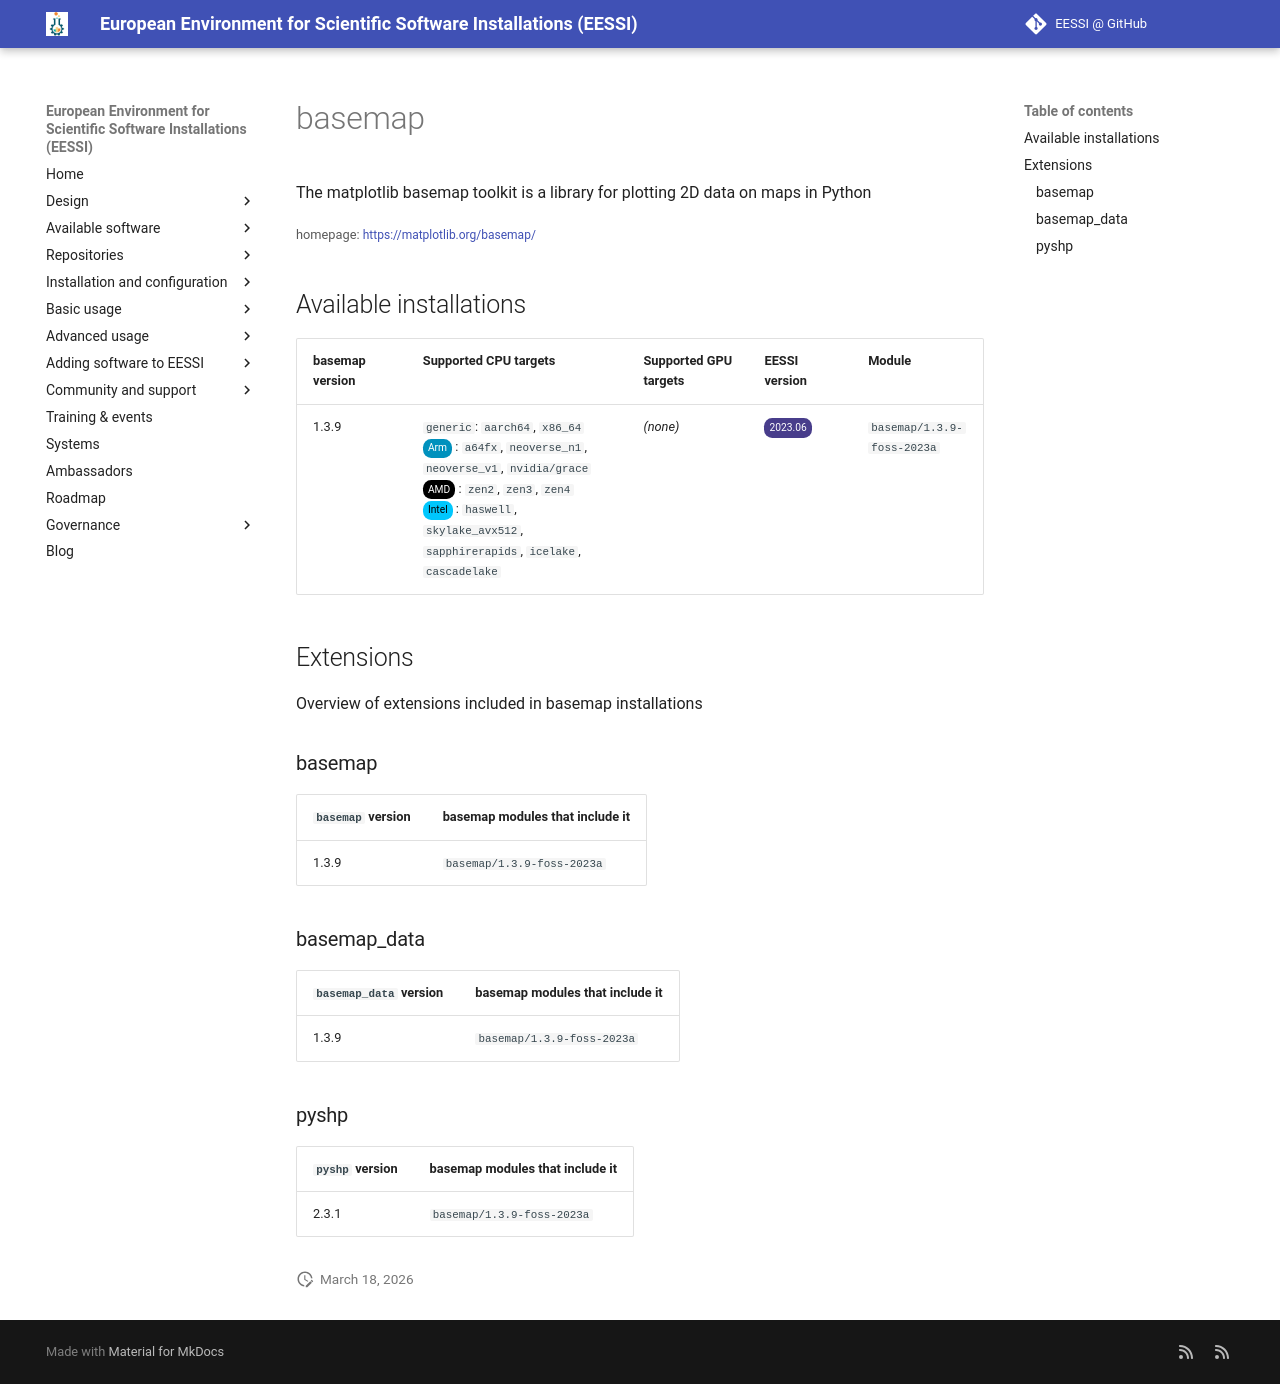

repository: EESSI/docs · page: available_software/detail/basemap/index.html · generator: mkdocs

---
json_ld:
  '@context': https://schema.org
  '@type': SoftwareApplication
  applicationCategory: DeveloperApplication
  description: "The matplotlib basemap toolkit is a library for plotting \n2D data\
    \ on maps in Python"
  license: Not confirmed
  name: basemap
  offers:
    '@type': Offer
    price: 0
  operatingSystem: LINUX
  review:
    '@type': Review
    author:
      '@type': Organization
      name: EESSI
    reviewBody: Application has been successfully made available on all architectures
      supported by EESSI
    reviewRating:
      '@type': Rating
      ratingValue: 5
  softwareRequirements: See https://www.eessi.io/docs/ for how to make EESSI available
    on your system
  softwareVersion: '[''1.3.9'']'
  url: https://matplotlib.org/basemap/
---
# basemap


The matplotlib basemap toolkit is a library for plotting 
2D data on maps in Python

<small>homepage: </small><span class="software-link">[https://matplotlib.org/basemap/](https://matplotlib.org/basemap/)</span>

## Available installations


|basemap version|Supported CPU targets|Supported GPU targets|EESSI version|Module|
| --- | --- | --- | --- | --- |
|1.3.9|`generic`: `aarch64`, `x86_64`<br/><span class="software-cpu-arm">Arm</span>: `a64fx`, `neoverse_n1`, `neoverse_v1`, `nvidia/grace`<br/><span class="software-cpu-amd">AMD</span>: `zen2`, `zen3`, `zen4`<br/><span class="software-cpu-intel">Intel</span>: `haswell`, `skylake_avx512`, `sapphirerapids`, `icelake`, `cascadelake`<br/>|*(none)*|<span class="software-eessi-version-202306">2023.06</span>|`basemap/1.3.9-foss-2023a`|

## Extensions

Overview of extensions included in basemap installations


### basemap


|`basemap` version|basemap modules that include it|
| --- | --- |
|1.3.9|`basemap/1.3.9-foss-2023a`|

### basemap_data


|`basemap_data` version|basemap modules that include it|
| --- | --- |
|1.3.9|`basemap/1.3.9-foss-2023a`|

### pyshp


|`pyshp` version|basemap modules that include it|
| --- | --- |
|2.3.1|`basemap/1.3.9-foss-2023a`|
